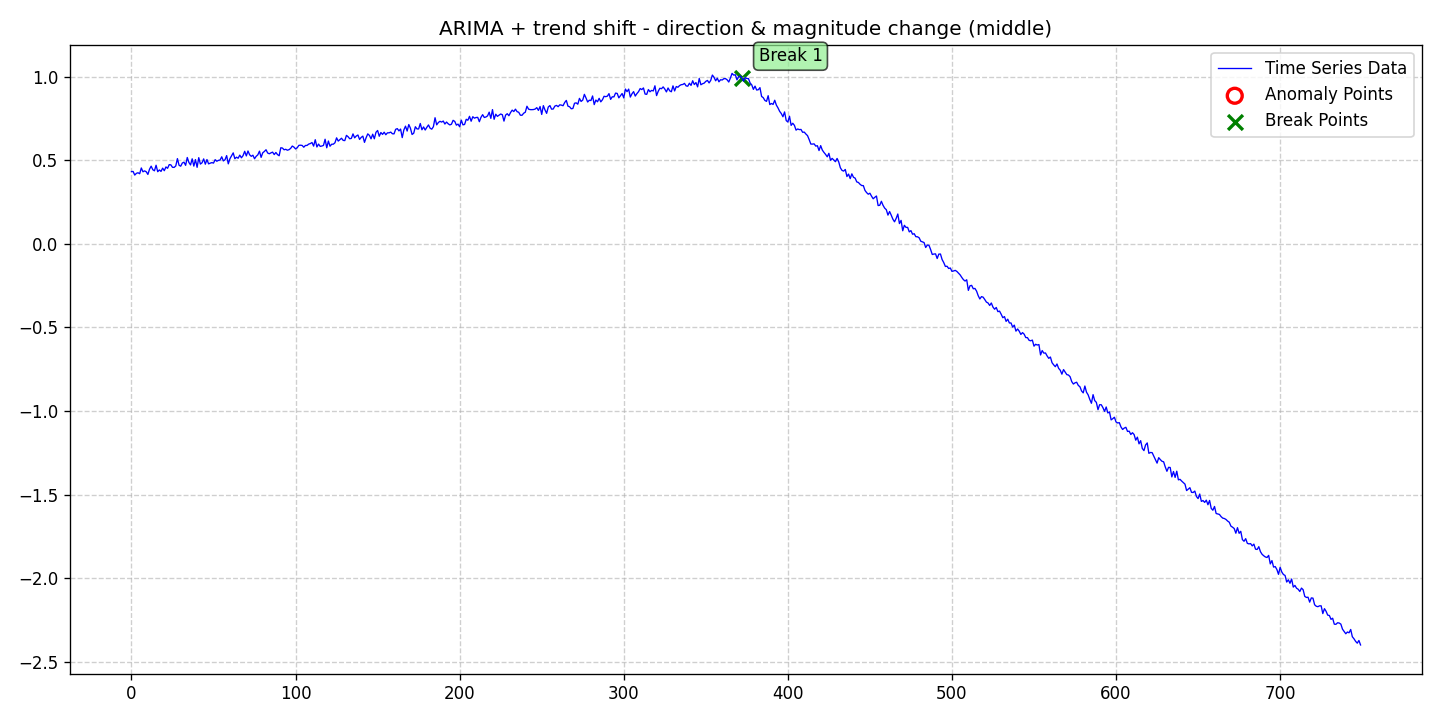

Source data for this figure (header and first rows):
date, data, stationary, det_lin_up, det_lin_down, det_quad, det_cubic, det_exp, det_damped, stoc_trend, volatility, single_seas, multiple_seas, point_anom_single, point_anom_multi, collect_anom, context_anom, mean_shift, var_shift, trend_shift, point_anom_count, point_anom_location, point_anom_point, collect_anom_count
2020-01-01, 0.4326, 0, 0, 0, 0, 0, 0, 0, 1, 0, 0, 0, 0, 0, 0, 0, 0, 0, 1, 0, none, , 0
2020-01-02, 0.4328, 0, 0, 0, 0, 0, 0, 0, 1, 0, 0, 0, 0, 0, 0, 0, 0, 0, 1, 0, none, , 0
2020-01-03, 0.4114, 0, 0, 0, 0, 0, 0, 0, 1, 0, 0, 0, 0, 0, 0, 0, 0, 0, 1, 0, none, , 0
2020-01-04, 0.4218, 0, 0, 0, 0, 0, 0, 0, 1, 0, 0, 0, 0, 0, 0, 0, 0, 0, 1, 0, none, , 0
2020-01-05, 0.4252, 0, 0, 0, 0, 0, 0, 0, 1, 0, 0, 0, 0, 0, 0, 0, 0, 0, 1, 0, none, , 0
2020-01-06, 0.4195, 0, 0, 0, 0, 0, 0, 0, 1, 0, 0, 0, 0, 0, 0, 0, 0, 0, 1, 0, none, , 0
2020-01-07, 0.4538, 0, 0, 0, 0, 0, 0, 0, 1, 0, 0, 0, 0, 0, 0, 0, 0, 0, 1, 0, none, , 0
2020-01-08, 0.4311, 0, 0, 0, 0, 0, 0, 0, 1, 0, 0, 0, 0, 0, 0, 0, 0, 0, 1, 0, none, , 0
2020-01-09, 0.4365, 0, 0, 0, 0, 0, 0, 0, 1, 0, 0, 0, 0, 0, 0, 0, 0, 0, 1, 0, none, , 0
2020-01-10, 0.4312, 0, 0, 0, 0, 0, 0, 0, 1, 0, 0, 0, 0, 0, 0, 0, 0, 0, 1, 0, none, , 0
2020-01-11, 0.4153, 0, 0, 0, 0, 0, 0, 0, 1, 0, 0, 0, 0, 0, 0, 0, 0, 0, 1, 0, none, , 0
2020-01-12, 0.4462, 0, 0, 0, 0, 0, 0, 0, 1, 0, 0, 0, 0, 0, 0, 0, 0, 0, 1, 0, none, , 0
2020-01-13, 0.4647, 0, 0, 0, 0, 0, 0, 0, 1, 0, 0, 0, 0, 0, 0, 0, 0, 0, 1, 0, none, , 0
2020-01-14, 0.4434, 0, 0, 0, 0, 0, 0, 0, 1, 0, 0, 0, 0, 0, 0, 0, 0, 0, 1, 0, none, , 0
2020-01-15, 0.437, 0, 0, 0, 0, 0, 0, 0, 1, 0, 0, 0, 0, 0, 0, 0, 0, 0, 1, 0, none, , 0
2020-01-16, 0.4702, 0, 0, 0, 0, 0, 0, 0, 1, 0, 0, 0, 0, 0, 0, 0, 0, 0, 1, 0, none, , 0
2020-01-17, 0.4315, 0, 0, 0, 0, 0, 0, 0, 1, 0, 0, 0, 0, 0, 0, 0, 0, 0, 1, 0, none, , 0
2020-01-18, 0.442, 0, 0, 0, 0, 0, 0, 0, 1, 0, 0, 0, 0, 0, 0, 0, 0, 0, 1, 0, none, , 0
2020-01-19, 0.4333, 0, 0, 0, 0, 0, 0, 0, 1, 0, 0, 0, 0, 0, 0, 0, 0, 0, 1, 0, none, , 0
2020-01-20, 0.4529, 0, 0, 0, 0, 0, 0, 0, 1, 0, 0, 0, 0, 0, 0, 0, 0, 0, 1, 0, none, , 0
2020-01-21, 0.4375, 0, 0, 0, 0, 0, 0, 0, 1, 0, 0, 0, 0, 0, 0, 0, 0, 0, 1, 0, none, , 0
2020-01-22, 0.46, 0, 0, 0, 0, 0, 0, 0, 1, 0, 0, 0, 0, 0, 0, 0, 0, 0, 1, 0, none, , 0
2020-01-23, 0.452, 0, 0, 0, 0, 0, 0, 0, 1, 0, 0, 0, 0, 0, 0, 0, 0, 0, 1, 0, none, , 0
2020-01-24, 0.4738, 0, 0, 0, 0, 0, 0, 0, 1, 0, 0, 0, 0, 0, 0, 0, 0, 0, 1, 0, none, , 0
2020-01-25, 0.4726, 0, 0, 0, 0, 0, 0, 0, 1, 0, 0, 0, 0, 0, 0, 0, 0, 0, 1, 0, none, , 0
2020-01-26, 0.4578, 0, 0, 0, 0, 0, 0, 0, 1, 0, 0, 0, 0, 0, 0, 0, 0, 0, 1, 0, none, , 0
2020-01-27, 0.4573, 0, 0, 0, 0, 0, 0, 0, 1, 0, 0, 0, 0, 0, 0, 0, 0, 0, 1, 0, none, , 0
2020-01-28, 0.4661, 0, 0, 0, 0, 0, 0, 0, 1, 0, 0, 0, 0, 0, 0, 0, 0, 0, 1, 0, none, , 0
2020-01-29, 0.5099, 0, 0, 0, 0, 0, 0, 0, 1, 0, 0, 0, 0, 0, 0, 0, 0, 0, 1, 0, none, , 0
2020-01-30, 0.47, 0, 0, 0, 0, 0, 0, 0, 1, 0, 0, 0, 0, 0, 0, 0, 0, 0, 1, 0, none, , 0
2020-01-31, 0.4644, 0, 0, 0, 0, 0, 0, 0, 1, 0, 0, 0, 0, 0, 0, 0, 0, 0, 1, 0, none, , 0
2020-02-01, 0.4836, 0, 0, 0, 0, 0, 0, 0, 1, 0, 0, 0, 0, 0, 0, 0, 0, 0, 1, 0, none, , 0
2020-02-02, 0.4884, 0, 0, 0, 0, 0, 0, 0, 1, 0, 0, 0, 0, 0, 0, 0, 0, 0, 1, 0, none, , 0
2020-02-03, 0.4696, 0, 0, 0, 0, 0, 0, 0, 1, 0, 0, 0, 0, 0, 0, 0, 0, 0, 1, 0, none, , 0
2020-02-04, 0.5164, 0, 0, 0, 0, 0, 0, 0, 1, 0, 0, 0, 0, 0, 0, 0, 0, 0, 1, 0, none, , 0
2020-02-05, 0.4868, 0, 0, 0, 0, 0, 0, 0, 1, 0, 0, 0, 0, 0, 0, 0, 0, 0, 1, 0, none, , 0
2020-02-06, 0.4721, 0, 0, 0, 0, 0, 0, 0, 1, 0, 0, 0, 0, 0, 0, 0, 0, 0, 1, 0, none, , 0
2020-02-07, 0.5086, 0, 0, 0, 0, 0, 0, 0, 1, 0, 0, 0, 0, 0, 0, 0, 0, 0, 1, 0, none, , 0
2020-02-08, 0.465, 0, 0, 0, 0, 0, 0, 0, 1, 0, 0, 0, 0, 0, 0, 0, 0, 0, 1, 0, none, , 0
2020-02-09, 0.5039, 0, 0, 0, 0, 0, 0, 0, 1, 0, 0, 0, 0, 0, 0, 0, 0, 0, 1, 0, none, , 0
2020-02-10, 0.4576, 0, 0, 0, 0, 0, 0, 0, 1, 0, 0, 0, 0, 0, 0, 0, 0, 0, 1, 0, none, , 0
2020-02-11, 0.5156, 0, 0, 0, 0, 0, 0, 0, 1, 0, 0, 0, 0, 0, 0, 0, 0, 0, 1, 0, none, , 0
2020-02-12, 0.4772, 0, 0, 0, 0, 0, 0, 0, 1, 0, 0, 0, 0, 0, 0, 0, 0, 0, 1, 0, none, , 0
2020-02-13, 0.4848, 0, 0, 0, 0, 0, 0, 0, 1, 0, 0, 0, 0, 0, 0, 0, 0, 0, 1, 0, none, , 0
2020-02-14, 0.5081, 0, 0, 0, 0, 0, 0, 0, 1, 0, 0, 0, 0, 0, 0, 0, 0, 0, 1, 0, none, , 0
2020-02-15, 0.4765, 0, 0, 0, 0, 0, 0, 0, 1, 0, 0, 0, 0, 0, 0, 0, 0, 0, 1, 0, none, , 0
2020-02-16, 0.5041, 0, 0, 0, 0, 0, 0, 0, 1, 0, 0, 0, 0, 0, 0, 0, 0, 0, 1, 0, none, , 0
2020-02-17, 0.4784, 0, 0, 0, 0, 0, 0, 0, 1, 0, 0, 0, 0, 0, 0, 0, 0, 0, 1, 0, none, , 0
2020-02-18, 0.4827, 0, 0, 0, 0, 0, 0, 0, 1, 0, 0, 0, 0, 0, 0, 0, 0, 0, 1, 0, none, , 0
2020-02-19, 0.4858, 0, 0, 0, 0, 0, 0, 0, 1, 0, 0, 0, 0, 0, 0, 0, 0, 0, 1, 0, none, , 0
2020-02-20, 0.4831, 0, 0, 0, 0, 0, 0, 0, 1, 0, 0, 0, 0, 0, 0, 0, 0, 0, 1, 0, none, , 0
2020-02-21, 0.5035, 0, 0, 0, 0, 0, 0, 0, 1, 0, 0, 0, 0, 0, 0, 0, 0, 0, 1, 0, none, , 0
2020-02-22, 0.4941, 0, 0, 0, 0, 0, 0, 0, 1, 0, 0, 0, 0, 0, 0, 0, 0, 0, 1, 0, none, , 0
2020-02-23, 0.4994, 0, 0, 0, 0, 0, 0, 0, 1, 0, 0, 0, 0, 0, 0, 0, 0, 0, 1, 0, none, , 0
2020-02-24, 0.5014, 0, 0, 0, 0, 0, 0, 0, 1, 0, 0, 0, 0, 0, 0, 0, 0, 0, 1, 0, none, , 0
2020-02-25, 0.5207, 0, 0, 0, 0, 0, 0, 0, 1, 0, 0, 0, 0, 0, 0, 0, 0, 0, 1, 0, none, , 0
2020-02-26, 0.4961, 0, 0, 0, 0, 0, 0, 0, 1, 0, 0, 0, 0, 0, 0, 0, 0, 0, 1, 0, none, , 0
2020-02-27, 0.5028, 0, 0, 0, 0, 0, 0, 0, 1, 0, 0, 0, 0, 0, 0, 0, 0, 0, 1, 0, none, , 0
2020-02-28, 0.5278, 0, 0, 0, 0, 0, 0, 0, 1, 0, 0, 0, 0, 0, 0, 0, 0, 0, 1, 0, none, , 0
2020-02-29, 0.4785, 0, 0, 0, 0, 0, 0, 0, 1, 0, 0, 0, 0, 0, 0, 0, 0, 0, 1, 0, none, , 0
... 690 more rows
